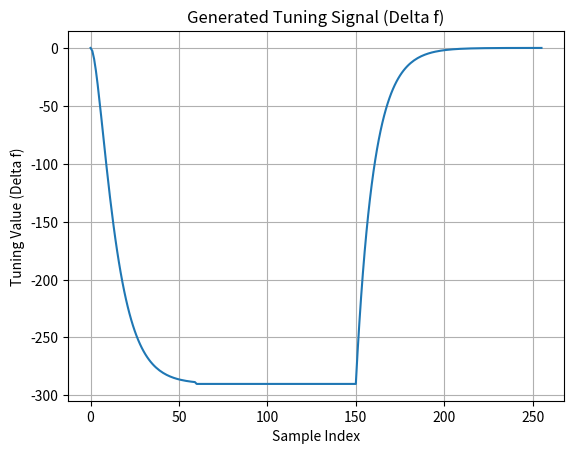

Python code for this plot:
import numpy as np
import matplotlib.pyplot as plt

# 参数定义
N = 256  # 信号总样本数
up_duration = 60  # 上升阶段的样本数
flat_duration = 90  # 平顶阶段的样本数
down_duration = 106  # 衰减阶段的样本数
peak_value = 14  # 峰值
K_L = -1.48  # 失谐量计算的常数

# 生成脉冲信号 E_acc
t = np.arange(N)
E_acc = np.zeros(N)

# 上升阶段 (0-500)
E_acc[0:up_duration] = peak_value * (1 - np.exp(-t[0:up_duration] / 10))

# 平顶阶段 (500-1300)
E_acc[up_duration:up_duration + flat_duration] = peak_value

# 衰减阶段 (1300-2048)
E_acc[up_duration + flat_duration:N] = peak_value * np.exp(- (t[up_duration + flat_duration:N] - (up_duration + flat_duration)) / 20)

# 计算失谐量信号 Δf
Delta_f = K_L * (E_acc ** 2)

# 将失谐量信号输出到Delta_f.txt文件
np.savetxt('Delta_f.txt', Delta_f)

# 绘制失谐量信号，供可视化参考
plt.plot(t, Delta_f)
plt.title('Generated Tuning Signal (Delta f)')
plt.xlabel('Sample Index')
plt.ylabel('Tuning Value (Delta f)')
plt.grid()
plt.show()